pico-8 play session: hold ← + tap ❎

[t = 4 s] hold ← ~4s, tap ❎ ~7×
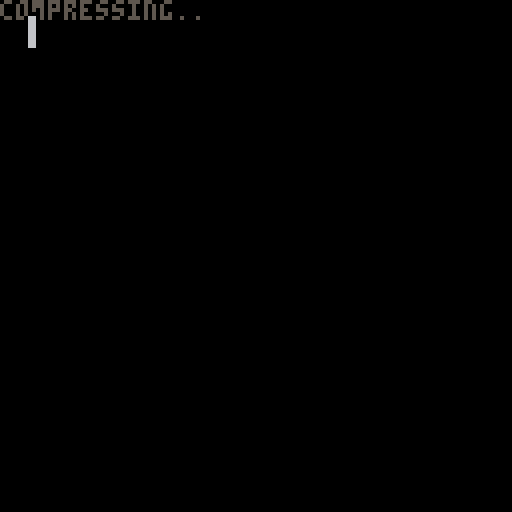
[t = 8 s] hold ← ~8s, tap ❎ ~14×
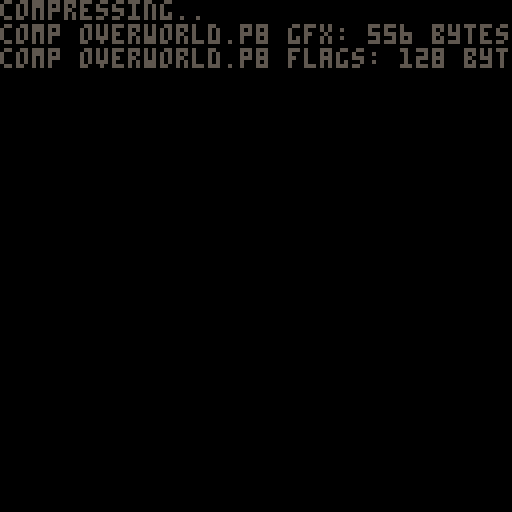

pico-8 cartridge
version 27
__lua__
-- px9 data compression
-- by zep
-- [redacted]
--[[

	features:
	★ 292 token decompress
	★ handles any bit size data
	★ no manual tuning required
	★ decent compression ratios
	

	██▒ how to use ▒██
	
	1. compress your data
	
		px9_comp(source_x, source_y,
			width, height,
			destination_memory_addr,
			read_function)
				
		e.g. to compress the whole
		spritesheet to the map:
		
		px9_comp(0,0,128,128,
			0x2000, sget)

	…………………………………
	2. decompress
	
		px9_decomp(dest_x, dest_y,
			source_memory_addr,
			read_function,
			write_function)
			
		e.g. to decompress from map
		memory space back to the
		screen:
		
		px8_decomp(0,0,0x2000,
			pget,pset)
			
		…………………………………

		(see example below)
	
		note: only the decompress
		code (tab 1) is needed in
		your release cart after
		storing compressed data.
		
]]

loaded_cart=""
next_addr=0
addrs={}
uncomp_size=0

--using work ram for comp/decomp
max_comp_size=0x1b00
--gfx/map/flags for storage
max_store_addr=0x30f0

function compress_gfx(cart)
	if loaded_cart!=cart then
		reload(0,0,0x4300,cart)
		loaded_cart=cart
	end
	local clen=px9_comp(0,0,128,64,0x4300,sget)
	clen+=1
	assert(clen<=max_comp_size)
	cstore(next_addr,0x4300,clen,"main.p8")
	next_addr+=clen
	assert(next_addr<max_store_addr)
	add(addrs,next_addr)
	print("comp "..cart.." gfx: "..clen.." bytes")
	flip()
	uncomp_size+=0x1000/100
end

function store_flags(cart)
	if loaded_cart!=cart then
		reload(0,0,0x4300,cart)
		loaded_cart=cart
	end
	local len=0x80
	cstore(next_addr,0x3000,len,"main.p8")
	next_addr+=len
	assert(next_addr<max_store_addr)
	add(addrs,next_addr)
	print("comp "..cart.." flags: "..len.." bytes")
	flip()
	uncomp_size+=0x80/100
end

function compress_map(cart)
	if loaded_cart!=cart then
		reload(0,0,0x4300,cart)
		loaded_cart=cart
	end
	local clen=px9_comp(0,0,128,60,0x4300,mget)
	clen+=1
	assert(clen<=max_comp_size)
	cstore(next_addr,0x4300,clen,"main.p8")
	next_addr+=clen
	assert(next_addr<max_store_addr)
	add(addrs,next_addr)
	print("comp "..cart.." map: "..clen.." bytes")
	flip()
	uncomp_size+=0x2000/100
end


function _init()
	cls()
	color(5)
	print("compressing..")
	flip()

	compress_gfx "overworld.p8"
	store_flags "overworld.p8"
	compress_map "overworld.p8"
	compress_map "overworld_south.p8"
	compress_gfx "underworld.p8"
	store_flags "underworld.p8"
	compress_map "underworld.p8"

	assert(#addrs-1<0x10/2)

	for i=1,#addrs-1 do
		poke2(0x30f0+(i-1)*2,addrs[i])
	end
	cstore(0x30f0,0x30f0,0x10,"main.p8")

	print("total usage: "..next_addr.."/"..max_store_addr.." bytes")
	print(""..(next_addr/max_store_addr*100).."% used")
	print("~"..ceil(uncomp_size).."00->"..next_addr)
	print(""..((next_addr/100)/uncomp_size*100).."% comp ratio")
end 

-->8
-- px9 decompress

-- x0,y0 where to draw to
-- src   compressed data address
-- vget  read function (x,y)
-- vset  write function (x,y,v)

function
	px9_decomp(x0,y0,src,vget,vset)

	local function vlist_val(l, val)
		-- find position
		for i=1,#l do
			if l[i]==val then
				for j=i,2,-1 do
					l[j]=l[j-1]
				end
				l[1] = val
				return i
			end
		end
	end

	-- bit cache is between 16 and 
	-- 31 bits long with the next
	-- bit always aligned to the
	-- lsb of the fractional part
	local cache,cache_bits=0,0
	function getval(bits)
		if cache_bits<16 then
			-- cache next 16 bits
			cache+=lshr(peek2(src),16-cache_bits)
			cache_bits+=16
			src+=2
		end
		-- clip out the bits we want
		-- and shift to integer bits
		local val=lshr(shl(cache,32-bits),16-bits)
		-- now shift those bits out
		-- of the cache
		cache=lshr(cache,bits)
		cache_bits-=bits
		return val
	end

	-- 1-based number
	function gn1()
		local bits,tot=1,1

		while 1 do
			local mx,vv=2^bits-1,
				getval(bits)
			tot+=vv
			bits+=1
			if (vv<mx) return tot
		end
	end

	-- header

	local w,h,b,
	el,pr,x,y,splen,mode =
		gn1(),gn1(),gn1(),
		{},{},0,0,0

	for i=1,gn1() do
		add(el,getval(b))
	end
	for y=y0,y0+h-1 do
		for x=x0,x0+w-1 do
		
			splen-=1
			
			if splen<1 then
				splen,mode=gn1(),not mode
			end
			
			local a= y>y0 and vget(x,y-1) or 0
			
			-- create vlist if needed
			local l=pr[a]
			if not l then
				l={}
				for e in all(el) do
					add(l,e)
				end
				pr[a]=l
			end
			
			-- grab index from stream
			-- iff predicted, always 1

			local idx=mode and 1 or gn1()+1
			local v=l[idx]

			-- update predictions
			vlist_val(l, v)
			vlist_val(el, v)
			
			-- set
			vset(x,y,v)
			
			-- advance
			x+=1
			y+=flr(x/w)
			x%=w
			
		end
	end
	
end

-->8
-- px9 compress

-- x0,y0 where to read from
-- w,h   image width,height
-- dest  address to store
-- vget  read function (x,y)

function 
	px9_comp(x0,y0,w,h,dest,vget)

local dest0=dest
local bit=1 
local byte=0

local function vlist_val(l, val)
	-- find positon
	for i=1,#l do
		if(l[i] == val) then
		
			-- jump to top
			for j=i,2,-1 do
				l[j]=l[j-1]
			end
			l[1] = val
			return i
		end
	end
end


function putbit(bval)
	if (bval) byte+=bit 
	poke(dest, byte) bit*=2
	if (bit==256) then
		bit=1 byte=0
		dest += 1			
	end
end

function putval(val, bits)
	if (bits == 0) return
	for i=0,bits-1 do
		putbit(band(val,shl(1,i))>0)
	end
end

function putnum(val)
	local bits = 1
	while true do
		local mx=shl(1,bits)-1
		local vv=min(val,mx)
		putval(vv,bits)
		val -= vv
		bits += 1
		if (vv<mx) return
	end
end



-- first_used

local el={}
local found={}
local highest=0
for y=y0,y0+h-1 do
	for x=x0,x0+w-1 do
		c=vget(x,y)
		if not found[c] then
			found[c]=true
			add(el,c)
			highest=max(highest,c)
		end
	end
end

-- header

local bits=1
while (highest>(2^bits)-1) do
	bits+=1
end

putnum(w-1)
putnum(h-1)
putnum(bits-1)
putnum(#el-1)
for i=1,#el do
	putval(el[i],bits)
end


-- data

local pr={} -- predictions

local dat={}

for y=y0,y0+h-1 do
	for x=x0,x0+w-1 do
		local v=vget(x,y)  
		
		local a=0
		if (y>y0) a+=vget(x,y-1)
		
		-- create vlist if needed
		local l=pr[a]
		if not l then
			l={}
			for i=1,#el do
				l[i]=el[i]
			end
			pr[a]=l
		end
		
		-- add to vlist
		add(dat,vlist_val(l,v))
		
		-- and to running list
		vlist_val(el, v)
		
	end
end

-- write
-- store bit-0 as runtime len
-- start of each run

local mode=1 -- predicted
local pos=1

while (pos <= #dat) do

	-- count length
	local pos0=pos
	
	if (mode == 0) then
		-- not predicted
		while (dat[pos]!=1 and 
			pos <= #dat) do pos+=1 end
	else
		-- predicted
		while (dat[pos]==1 and 
			pos <= #dat) do pos+=1 end
	end

	local splen = pos-pos0
	putnum(splen-1)

	if (mode==0) do
		-- not predicted:
		-- values will all be >= 2
		while (pos0 < pos) do
			putnum(dat[pos0]-2)
			pos0+=1
		end
	end

	mode=1-mode -- flip
end

local len=dest-dest0
if (bit==1) len-=1--unused byte

return len

end
__gfx__
ccccccccccccccccccccccccccc11111111111111ccccccccccccc111111111111111111ccccccccc1111111cccc111111111111111111111111111111111111
ccccccccccccccccccc11cccccccc1111111111111111c1111111111111c111cc11ccc111ccccccccc1111111cccc11111111111111111111111111111111111
ccccccccccccccccccc111cc11cccc11cccc1111111111111111111111ccc11cc111ccc11ccccccccccc1111111ccc1111111111111111111111111111111111
cccccccccccccccccccc11cc111ccccc11111ccc11111111111111111ccccccccc11cccccccccccc11cccc1111111cc111111111111111111111111111111111
cccccccccccccccccccccc1cc11cccccc1cccc111111111111111111cccccccccccc11cccccccccc111cc111111111cc11111111111111111111111111111111
cccccccccccccccccccccc11111ccccccccc111111111111111111cccccccccccccc111cccccccccc11c11111111111cc1111111111111111111111111111111
ccccccccccccccccccccccc11111111111111111ccccc11111ccccccccccccccccccc11cccccccccccc11cccc111111111111111111111111111111111111111
ccccccccccccccccccccc11cccccc111111111cc11cccccccccccccccccccccccccccccccccccccccc11cccccc11111111111111111111111111111111111111
cccccccccccccccccccc111cccc11ccccccccc11111cccccccccccccccccccccccccccccccccccccc111ccccccc1111111111111111111111111111111111111
cccccccccccccccccccc11cccc111cccccccc111c11cccccccccccccccccccccccccccccccccccccc11ccccccccc111111111111111111111111111111111111
cccccccccccccccccccccccccc11ccccccccc11cccccccccccccccccccccccccccccccccccccccccccccccccccccc11111111111111111111111111111111111
ccccccccccccccccccccccccccccccccccccccccccccccccccccccccccccccccccccccccccccccccccccccccccccccc111111111111111111111111111111111
cccccccccccccccccccccccccccccccccccccccccccccccccccccccccccccccccccccccccccccc11cccc11ccccccccccc1111111111111111111111111111111
cccccccccccccccccccccccccccccccccccccccccccccccccccccccccccccccccccccccccccccc111cc111cccccccccccc111111111111111111111111111111
ccccccccccccccccccccccccccccccccccccccccccccccccccccccccccccccccccccccccccccccc11cc11cccccccccccccc11111111111111111111111111111
ccccccccccccccccccccccccccccccccccccccccccccccccccccccccccccccccccccccccccccccccc11cccccccccccccccc11111111111111111111111111111
ccccccccccccccccccccccccccccccccccccccccccccccccccccccccccccccccccccccccccccccccc111ccccccccccccccc11111111111111111111111111111
ccccccccccccccccccccccccccccccccccccccccccccccccccccccccccccccccccccccccccccc11ccc1111cccccccccccc111111111111111111111111111111
ccccccccccccccccccccccccccccccccccccccccccccccccccccccccccccccccccccccccc11cc111ccc1111ccccccccccc111111111111111111111111111111
ccccccccccccccccccccccccccccccccccccccccccccccccccccccccccccccc11cccccccc111cc11c1111c111cccccccccc11111111111111111111111111111
ccccccccccccccccccccccccccccccccccccccccccccccccccccccccccccccc111cc11cccc11cccc111ccccc11cccccccccc1111111111111111111111111111
ccccccccccccfffccccccccccccccccccccccccccccccccccccccccccccccccc11cc111ccccc11111ccc11111111ccccccccc111111111111111111111111111
ccccccccccffff77fccccccccccccccccccccccccccccccccccccccccccccccccc1cc11cccccc1cccc1111111111111111111111111111111111111111111111
cccccccccfff77777fcccccccccccccccccccccccccccccccccccccccccccccccc11111ccccccccc1111111cccc1111111111111111111111111111111111111
cccccccffff777777fccccccccccccccccccccccccccccccccccccccccccccccccc11111111111111111ccccccccc11111111111111111111111111111111111
ccccccffff7777777ffcccccccccccccccccccccccccccccccccccccccccccccccccccccc111111111cc11ccccccccc111111111111111111111111111111111
cccccffff777777777fcccccccccccccccccccccccccccccccccccccccccccccccccccc11ccccccccc11111cccccccccc1111111111111111111111111111111
ccccffff7777777777ffcccccccccccccccccccccccccccccccccccccccccccccccccc111cccccccc111c11ccccccccccccc1111111111111111111111111111
ccccffff77777777777fcccccccccccccccccccccccccccccccccccccccccccccccccc11ccccccccc11cccccccccccccccccc111111111111111111111111111
ccccffff77777777777fccccccccccccccccccccccccccccccccccccccccccccccccccccccccccccccccccccccccccccccc11111111111111111111111111111
ccccffff77777777777fcccccccccccccccccccccccccccccccccccccccccccccccccccccccccccccccccccccccccccccccccc11111111111111111111111111
cccccfff77777777777fcccccccccccccccccccccccccccccccccccccccccccccccccccccccccccccccccccccccccccccccccc11111111111111111111111111
ccccccffff777777777fcccccccccccccccccccccccccccccccccccccccccccccccccccccccccccccccccccccccccccccccccc11111111111111111111111111
cccccccfffffff77777fcccccccccccccccccccccccccccccccccccccccccccccccccccccccccccccccccccccccccccccccccc11111111111111111111111111
ccccccccfffff7777777ffcccccccccccccccccccccccccccccccccccccccccccccccccccccccccccccccccccccccccccccccc11111111111111111111111111
ccccccccfffff777777777fccccccccccccccccccccccccccccccccccccccccccccccccccccccccccccccccccccccccccccccc11111111111111111111111111
cccccccffffff7777777777fcccccccccccccccccccccccccccccccccccccccccccccccccccccccccccccccccccccccc11cccc11111111111111111111111111
ccccccfffffff7777777777fcccccccccccccccccccccccccccccccccccccccccccccccccccccccccccccccccccccccc111ccc11111111111111111111111111
77777cffffffff777777777ffcccccccccccccccccccccccccccccccccccccccccccccccccccccccccccccccccccccccc11ccc11111111111111111111111111
777777fffffffffffff7777fccccccccccccccccccccccccccccccccccccccccccccccccccccccccccccccccccccccccccc11c11111111111111111111111111
77777777ffffffff7fff77ffcccccccccccccccccccccccccccccccccccccccccccccccccccccccccccccccccccccccccccc1111111111111111111111111111
77777777ffffff7777fffffccccccccccccccccccccccccccccccccccccccccccccccccccccccccccccccccccccccccccc11c111111111111111111111111111
777777777777777777ffffccccccccccccccccccccccccccccccccccccccccccccccccccccccccccccccccccccccccccc111c111111111111111111111111111
777777777777777777fffcccccccccccccccccccccccccccccccccccccccccccccccccccccccccccccccccccccccccccc11ccc11111111111111111111111111
777777777777777777fffcccf77777ffccccccccccccccccccccccccccccccccccccccccccccccccccccccccccccccccccccccc1111111111111111111111111
7777777777777777777fffff77777777fcccccccccccccccccccccccccccccccccccccccccccccccccccccccccccccccccccccc1111111111111111111111111
7777777777777777777fffff77777777ffcccccccccccccccccccccccccccccccccccccccccccccccccccccccccccccccccccc11111111111111111111111111
777777777777777777ffffff777777777ffccccccccccccccccccccccccccccccccccccccccccccccccccccccccccccccccccc11111111111111111111111111
7777777777777777777fffff7777777777ffccccccccccccccccccccccccccccccccccccccccccccccccccccccccccccccccc111111111111111111111111111
77777777777777777777fffff77777777777fffffcccccccccccccccccccccccccccccccccccccccccccccccccccccccccccc111111111111111111111111111
7777777777777777777777fffffff77777777777ffccccccccccccccccccccccccccccccccccccccccccccccccccccccccccc111111111111111111111111111
777777777777777777777777ffffff77777777777ffcccccccccccccccccccccccccccccccccccccccccccccccccccccccccc111111111111111111111111111
fffff77777777777777777777fffff77777777777fffccccccccccccccccccccccccccccccccccccccccccccccccccccccccc111111111111111111111111111
ffffff7777777777777777777fffffff777777777fffccccccccccccccccccccccccccccccccccccccccccccccccccccccccc111111111111111111111111111
fffffff777777777777777777fffffffffffffff7fffccccccccccccccccccccccccccccccccccccccccccccccccccccccccc191111111111111111111111111
ffffffff77777777777777777cccccfffcccccccccccccccccccccccccccccccccccccccccccccccccccc9ccccccccccccccc199111111111111111111111111
fffffffff7777777777777777ccccccccccccccccccccccccccccccccccccccccccccccccccccccccccc9f9cccccccccccccc9ff911111111111111111111111
ffffffffff77777777777777ccccccccccccccccccccccccccccccccccccccccccccccccccccccccccccff99ccccccccccccc9ff911111111111111111111111
fffffffffff77777777777ccccccccccccccccccccccccccccccccccccccccccccccccccccccccccccc999999999999999999999911111111111111111111111
fffffffffffffffff7777cccccccccccccccccccffffccccccccccccccccccccccccccccccccccccccc999999999999999999999991111111111111111111111
fffffffffffffff7f77777cccccccccccccffff77777ffcccccccccccccccccccccccccccccccccccc9999999999999999999999991111111111111111111111
ffffffffffffffff77777777ccccccccccffff77777777fcccccccccccccccccccccccccccccccccc99999999999999999999999999111111111111111111111
fffffffffffffffff77777777cccccccfffffff777777777cccccccccccccccccccccccccccccccc999999999999999999999999999111111111111111111111
fffffffffffffffffffff7777ffffffffffffffff7777777fccccccccccccccccccccccccccccccc999999999999999999999999999111111111111111111111
ffffffffffff7fffffffffffffffffffffffffffffffffffffffffffffffffffffffffffffffffff999990099999999999009999999911111111111111111111
fffffffffffffffffffffffffffffffffffffffffffffffffffffffffffffffffffffffffffffff9999990099999999999009999999911111111111111111111
ccccccccccccccccccccccccccccccccccccccccccccccccccccccccccccccccccccccccccccccc9999999999999999999999999999911111111111111111111
66666666666666666666666666666666666666666666666666666666666666666666666666666699999999999999999999999999999991111111111111111111
cccccccccccccccccccccccccccccccccccccccccccccccccccccccccccccccccccccccccccccc99999999999999999999999999999991111111111111111111
d6666666666666666666666666666666666666666666666666666666666666666666666666666699999999999999999999999999999999111111111111111111
df66666666666666666666666666666666666666dd66666666666666666666666666666666666999999999944444444449999999999999991111111111111111
ddff6666666666666666666666666666666666ddddf6666666666666666666666666666666666999999999999999999999999999999999999111111111111111
dddf666666666666666666666666666666666ddddddf666666666666666666666666666666669999999999999999999999999999999999999111111111111111
ddfff6666666666666ddd66666666666666ddddddddff66666666666666666666666666666699999999999999999999999999999999999999911111111111111
ddddfd66666666666ddddf666666666666ddddddddffff66666666666666666666666666669999999999ffffffffffffffffff99999999999911111111111111
dddddddd666666ddddddddf666666666dddddddddddffdd77777777777777777777777777799999999ffffffffffffffffffffff999999999911111111111111
dddddddddddddddddddddddfd66666ddddddddddddddddd6666666666666666666666666699999999ffffffffffffffffffffffff99999999991111111111111
dddddddfdddddddddddddddddddddddddddddddddddddddd77777777777777777777777779999999ffffffffffffffffffffffffff9999999991111111111111
dddddddffdddddddddddddddddddddddddddddddddddddddd7777777777777777777777779999999ffffffffffffffffffffffffff9999999991111111111111
ddddddddddddddddddddddddddddddddddddddddddddddddddd77dd7777777777777777777999999ffffffffffffffffffffffffff9999999911111111111111
dddddddddddddddddddddddddddddddddddddddddddddddddddddddd777777777777777777779999ffffffffffffffffffffffffff9999991111111111111111
dddddddddddddddddddddddddddddddddddddddddddddddddddddddddd7777717177777777779999ffffffffffffffffffffffffff9999991111111111111111
ddddddddddddddddddddddddddddddddddddddddddddddddddddddddddd717771777777777777999ffffffffffffffffffffffffff9999991111111111111111
ddddddddddddddddddddddddddddddddddddddddd9dddddddddddddddddd71717777777377777999fffffffffffffffffffffffff99999911111111111111111
dddddddddddddddddddddddddddddddddddddddd979ddddddddddddddd1dd1711771777377711999fffffffffffffffff5fffffff99999911111111111111111
ddddddddddddddddddddddddddddddddddedddddd9dddd1ddddddddddd1dd111117111773711199993fff3ffffffffff5fffffff999999111111111111111111
ddddddddddddddddddddddddddddddddde7edddddd3dddd1dddd1dddd1d3d131111111173111109993fff3ffffff5555fffffff9993999111111333111133311
ddddddddddddddddddddddddddddddddddeddddddd3d33d11dddd1d111d3313131111111313300999939933f3fff67ddfff3f999993333333313333333333331
dddddddddddddddddddddddddddddddddd3bdddddd333dddd1d3d1dd11113331311313111337700999393333333367dd39933933333333333311333333333333
ddddddddddddddddddddddddddddddddddbdddbddd3dddddd113301d11313331333333138877773333333333333367dd33333333333333333333333333333333
ddddddddddddddddddddddddddddddddbdbdddddd33dddd33010330333313333113333888777777888888888883367dd33333333333333333333333333333333
ddddddddddddddddddddddddddddddddbbbddddbd33ddddd30133b3333311333133333887733337788888998888867dd23333333333333333333333333333333
ddddddddddddddddddddddddbddddddbbdbdbddb33b33333d33bb333333333333338888877333377888893a9888867dd22888333333333333333333333333333
ddddddddddddddddddddddddbddddddbbdbbbbbb33b33bbbd33bb3333333333333888888873333722889999a9888555528838333333333333333333333333333
dddddddddddddddddddddbdddbdddbbbbdbbbbbbbbb33bbbbbbbbbb3333333333888888888888888888999999888888888883333333333333333333333333333
ddddddddaddddddddddddbbddbbdbbbbbbbbbbbbbbb3bbbbbbbbbbb3333333383888888888888888888899992288888888833333333333333333333333333333
ddddddda7addddddddddddbdbbbdbbbbebbbbbbbbbbbbbbbbbbbbbbbb333388888888888888888888888899228888888388333333333333333333333b3333333
ddddddddaddddddddddbbdbbbbbbbbbe7ebbbbbbbbbbbbbbbbbbbbbbbbb3888888888888888888888888888888888883883333333333333333333333b3333333
dddbdddd3ddddddbd333bdbbbbbbbbbbe3bbbbbbbbbbbbbbbbbbbbbbbbb888bb88888888888888888888888888888883833b3333333b3333b3333333b3333333
dddbdddbbbddddbbd3bbbdbbbbbbbbbbb3bbbbbbbbbbbbbbbbbbbbbbbb88888b8888888b88888888888888b888888b83333b33bb333b3333b3333333bbb3b333
dddbbdbbbddddbdbdbbbbbbbbbbbbbbbbbbbbbbbbbbbbbbbbbbbbbbbbbbbbbbbb8b88bbb8888888888888bb8888b8bbb3b3b33bb333b33333b33b333bbbb3333
dddbbddb3bdbdbddbbbbbbbbbbbbbbbbbbbbbbbbbbbbbbbbbbbbbbbbbbbbbbbbb8b88bbb888bbb8bbb888b88888b88bbbbbbbbbb333bbb333b33b33bbbbb3333
bbdbbbdb3bdbb33dbbbbbbbbbbbbbbbbbbbbbbbbbbbbbbbbbbbbbbbbbbbbbbbbbbbbbbbbbbbbbbbbbb8bbb88888b8bbbbbbbbbbb3b3bbbbbbb33bb3bbbbb3333
bbbbbbbb3b3bbbb3bbbbbbbbbbbbbbbbbbbbbbbbbbbbbbbbbbbbbbbbbbbbbbbbbbbbbbbbbbbbbbbbbbbbbbbbb8bbbbbbbbbbbbbbbbbbbbbbb3bbbb3b333b3333
bbbbbbbbbbb3bbbbbbbbbbbbbbbbbbbbbbbbbbbbbbbbbbbbbbbbbbbbbbbbbbbbbbbbbbbbbbbbbbbbbbbbbbbbbbbbbbbbbbbbbbbbbbbbbbbbb3bb3bb3333b3333
bbbbbbbbbbbbbbbbbbbbbbbbbbbbbbbbbbbbbbbbbbbbbbbbbbbbbbbbbbbbbbbbbbbbbbbbbbbbbbbbbbbbbbbbbbbbbbbbbbbbbbbbbb33bbbb3bbb3bb3333b3333
bbbbbbbbbbbbbbbbbbbbbbbbbbbbbbbbbbbbbbbbbbbbbbbbbbbbbbbbbbbbbbbbbbbbbbbbbbbbbbbbbbbbbbbbbbbbbbbbbbbbbbbbbbb333b3b3bb3bb3333bb333
bbbbbbbbbbbbbbbbbbbbbbbbbbbbbbbbbbbbbbbbbbbbbbbbbbbbbbbbbbbbbbbbbbbbbbbbbbbbbbbbbbbbbbbbbbbbbbbbbbbbbbbbbbbb33b3b3bb3bb333333333
bbbbbbbbbbbbbbbbbbbbbbbbbbbbbbbbbbbbbbbbbbbbbbbbbbbbbbbbbbbbbbbbbbbbbbbbbbbbbbbbbbbbbbbbbbbbbbbbbbbbbbbbbbbbbbb333333b3333333333
bbbbbbbbbbbbbbbbbbbbbbbbbbbbbbbbbbbbbbbbbbbbbbbbbbbbbbbbbbbbbbbbbbbbbbbbbbbbbbbbbbbbbbbbbbbbbbbbbbbbbbbbbbbbbbbb333333bb33333333
bbbbbbbbbbbbbbbbbbbbbbbbbbbbbbbbbbbbbbbbbbbbbbbbbbbbbbbbbbbbbbbbbbbbbbbbbbbbbbbbbbbbbbbbbbbbbbbbbbbbbbbbbbb3b3bbb3333bbb33333333
bbbbbbbbbbbbbbbbbbbbbbbbbbbbbbbbbbbbbbbbbbbbbbbbbbbbbbbbbbbbbbbbbbbbbbbbbbbbbbbbbbbbbbbbbbbbbbbbbbbbbbbbbbb3bb3bb33333bb33333333
bbbbbbbbbbbbbbbbbbbbbbbbbbbbbbbbbbbbbbbbbbbbbbbbbbbbbbbbbbbbbbbbbbbbbbbbbbbbbbbbbbbbbbbbbbbbbbbbbbbbbbbbbbb3bb3b3333333b33333333
bbbbbbbbbbbbbbbbbbbbbbbbbbbbbbbbbbbbbbbbbbbbbbbbbbbbbbbbbbbbbbbbbbbbbbbbbbbbbbbbbbbbbbbbbbbbbbbbbbbbbbbbbbb333333333333b33333333
bbbbbbbbbbbbbbbbbbbbbbbbbbbbbbbbbbbbbbbbbbbbbbbbbbbbbbbbbbbbbbbbbbbbbbbbbbbbbbbbbbbbbbbbbbbbbbbbbbbbbbbbbbbb33333333333bb3333333
bbbbbbbbbbb9bbbbbbbbbbbbbbbbbbbbbbbbbbbbbbbbbbbbbbbbbbbbbbbbbbbbbbbbbbbbbbbbbbbbbbbbbbbbbbbbbbbbbbbbbbbbbbbb3333333b333bb3333333
bbbbbbbbbb979bbbbbbbbbbbbbbbbbbbbbbbbbbbbbbbbbbbbbbbbbbbbbbbbbbbbbbbbbbbbbbbbbbbbbbbbbbbbbbbbbbbbbbbbbbbbbbb3333b33b333bb3333333
bbbbbbbbbbb9bbbbbbbbbbbbbbbbbbbbbbbbbbbbbbbbbbbbbbbbbbbbbbbbbbbbbbbbbbbbbbbbbbbbbbbbbbbbbbbbbbbbbbbbbbbbbbbbb333b33b33b333333333
bbbbabbbbbb3bbbb9bbbbbbbbbbbbbbbbbbbbbbbbbbbbbbbbbbbbbbbbbbbbbbbbbbbbbbbbbbbbbbbbbbbbbbbbbbbbbbbbbbbbbbbbbbbbb33bb3b33b333333333
bbba7abbbbbbbbb979bbbbbbbbbbbbbbbbbbbbbbbbbbbbbbbbbbbbbbbbbbbbbbbbbbbbbbbbbbbbbbbbbbbbbbbbbbbbbbbbbbbbbbbbbbbbbbbbbb33b33333bb33
bbbba3bbbbbbbbbb9bbbbbbbbbbbbbbbbbbbbbbbbbbbbbbbbbbbbbbbbbbbbbbbbbbbbbbbbbbbbbbbbbbbbbbbbbbbbbbbbbbbbbbbbbbbbbbbbbbb33b33b33bbb3
b3333333333bbbbbb3bbbbbbbbbbbbbbbbbbbbbbbbbbbbbbbbbbbbbbbbbbbbbbbbbbbbbbbbbbbbbbbbbbbbbbbbbbbbbbbbbbbbbbbbbbbbbbbbbb333b33b3bbbb
b3bb3bb3bb3bbbbbb3bbbbbbbbbbbbbbbbbbbbbbbbbbbbbbbbbbbbbbbbbbbbbbbbbbbbbbbbbbbbbbbbbbbbbbbbbbbbbbbbbbbbbbbbbbbbbbbbbbbbbbb3bbbbbb
b33b3bb3bb3bbbbbbbbbbbbbbbbbbbbbbbbbbbbbbbbbbbbbbbbbbbbbbbbbbbbbbbbbbbbbbbbbbbbbbbbbbbbbbbbbbbbbbbbbbbbbbbbbbbbbbbbbbbbbbbbbbbbb
b3b33b33b33bbbbbbbbbbbbbbbbbbbbbbbbbbbbbbbbbbbbbbbbbbbbbbbbbbbbbbbbbbbbbbbbbbbbbbbbbbbbbbbbbbbbbbbbbbbbbbbbbbbbbbbbbbbbbbbbb3bbb
b3bb3bb3b33bbbbbbbbbbbbbbbbbbbbbbbbbbbbbbbbbbbbbbbbbbbbbbbbbbbbbbbbbbbbbbbbbbbbbbbbbbbbbbbbbbbbbbbbbbbbbbbbbbbbbbbbbbbbbbbbbbbbb
b3333333333bbbbbbbbbbbbbbbbbbbbbbbbbbbbbbbbbbbbbbbbbbbbbbbbbbbbbbbbbbbbbbbbbbbbbbbbbbbbbbbbbbbbbbbbbbbbbbbbbbbbbbbbbbbbbbbbbbbbb
bbbbbbbbbbbbbbbbbbbbbbbbbbbbbbbbbbbbbbbbbbbbbbbbbbbbbbbbbbbbbbbbbbbbbbbbbbbbbbbbbbbbbbbbbbbbbbbbbbbbbbbbbbbbbbbbbbbbbbbbbbbbbbbb
__gff__
0081030301811303030301010000010003030101010103030101000000000000000000000000000000000000000000000000000000000000000000000000000000000000000000000000000000000000000000000000000000000000000000000000000000000000000000000000000000000000000000000000000000000000
0000000000000000000000000000000000000000000000000000000000000000000000000000000000000000000000000000000000000000000000000000000000000000000000000000000000000000000000000000000000000000000000000000000000000000000000000000000000000000000000000000000000000000
__map__
fffffff0ffff0ffd89e32fc19aa67c51f47fc01ffcc05f7c3c8cff11bf818b9b851f420042b8c21112fee70148c0f8f821e008c20b0a84ff733842c042f8295c940f8c62f83f23e01906fe092f3811f00dff6fc641c03fe046f8427887ff73183f50caf8851bc3f87ff12338f818ffb342f9df13065ec2ff8a7084ff3fc0022e
12f03fe3e37fce013ef0bfe6ff2ff0ff57f8ffd360e003ff7f3a20bce1ff1f87833ff8ffc760fcc1ffbf0eff7f1f08c0cdff82ffbf03168484ff7f0bce4258085ff8ff8f0148180290e10bff3309ffd3702402168431aef07f927593ff2732788681ff215f0207ff5719070165fc9f780438c2ff344c7e201cfcdf643ce07fca
c107c1c7ff4ac617fec782977081ff8f8c13fc6f255c24e024fc2fc3ff990ffcc5ffdfe4ff007ee7ff8f12fe1789ffff6f08c0ffff178430feff7ea83c82ffffcd8df0ffafc31fe0ffdf08fe47899ff8ff3f89ff83952b9c99ff3f13fe47f2519af8ff3730e17f22e40a02feffd2f03b7f3090c4ffff41f89d4b4e59e2ffff10
fe9784ffff44f81f72642be4ff6f70f0ff4b207cfcff6ffe08ffffc4fe871c5c25f9ffd3e18fc2ffdf90ff6558f82095ffbf4c180f1bfeff3168380bff7f8df25bf82bfcffbdf02ff8ffafe1672efeff43ea7f127e92121ef93fa6fe59f8972bc98ffcaf63f883f12b5ff843feffc3f0bf4df2caff5f88fe0f79e59025fe92f1
ff17c2ff6963a91f648941fe47f6bfe497851a3933e1e37f633f871ff9273c591e3bc233c9ffc4fea7fcc498fd012ef9ff83e1e27fc0ffc881173ce1ff8fcae1f8ffd9ff5f73fcff3cffffc9fe17e137fbffff865cf9ffc7e1afede8ffca85ff8fe3f49dfc007eca35f2bfb125f9ff2be12ffbdf4827f99fd8ffba8fe4070b7f
8027c9ffc2fe57e11fccf2b22cb75c24c9ffc04efb8bbf198c1c5c593e7901d7ff07fcc7ff843f6a567ef2fcedb8c2af7ce1bff00b3fdbff24fcccff22fcbf72f5ffbff1bf03c05f791cfc6f1cff7f83f29790ff91fcff1bd03e38f9ffcf8d90c299f8fff07fcffc744402474eff173b12fff3087ed90c32421c83849ff2faff
17b9355f9bf885091c5442963709e7c66187fd7f930b5d5ed9350bc391385dc3f26c9c520e494e1f6184ff4f729f40220d04b2c44190cbd67110b2efb93a721096b8c3ff66d70f1eb19a6382a06982157ce8210924d22542867be2e5ff931f2493e8f1894d481cf4e08f3f8ec439f99ff0bfdc18310cdd6e2091c58365e569ea
95f1ff3f2258788e438207cd6152c006ea43f4c82ff97f87030788d0c31124f9411f4ef80707f63591ff2faf9c96f0931cfb83ee975f58f201d9fbc70f512bbff363c242001e0b0d07a75d76f2f9e30abf73e51f3f2432fc232fd7c25ff9c5f6cf7cf27fe049863790d09c4ef983097e4c62e109f831f1479e7f5e802b825f11
f9594e0cff0712e678466d9cfbe1cadf810fff0f88c41316fe4c6018fe083fe70fe34afc118e400ef0138667482a18c6ff499e05841fc0020c7f6c08214308f922c0c2ff949384302b022e063eca41c27158e2ffca4f213cdc618c845b2e09ffff28fc4a00c20f24fcff557280f00fff7f120ce0ffbf0f06e00affff39fc42f9
ffc724349cfcffe9d0808bff3f5c1046f8ffeb0316feff3f8087ffbfcecbff3f0f77f82b8fff3f1bfe8c0fff7f34fc9c7fbeffbf19be081e967f1c9e66feff6148f82909ca92e0ff7f7281ee49cec4ffdf0d0bece408ffff7430044110f0ff7f2938863ff8ffd70f20e0ff6f872308ff7f9d868fffffceffff2f000000000000
